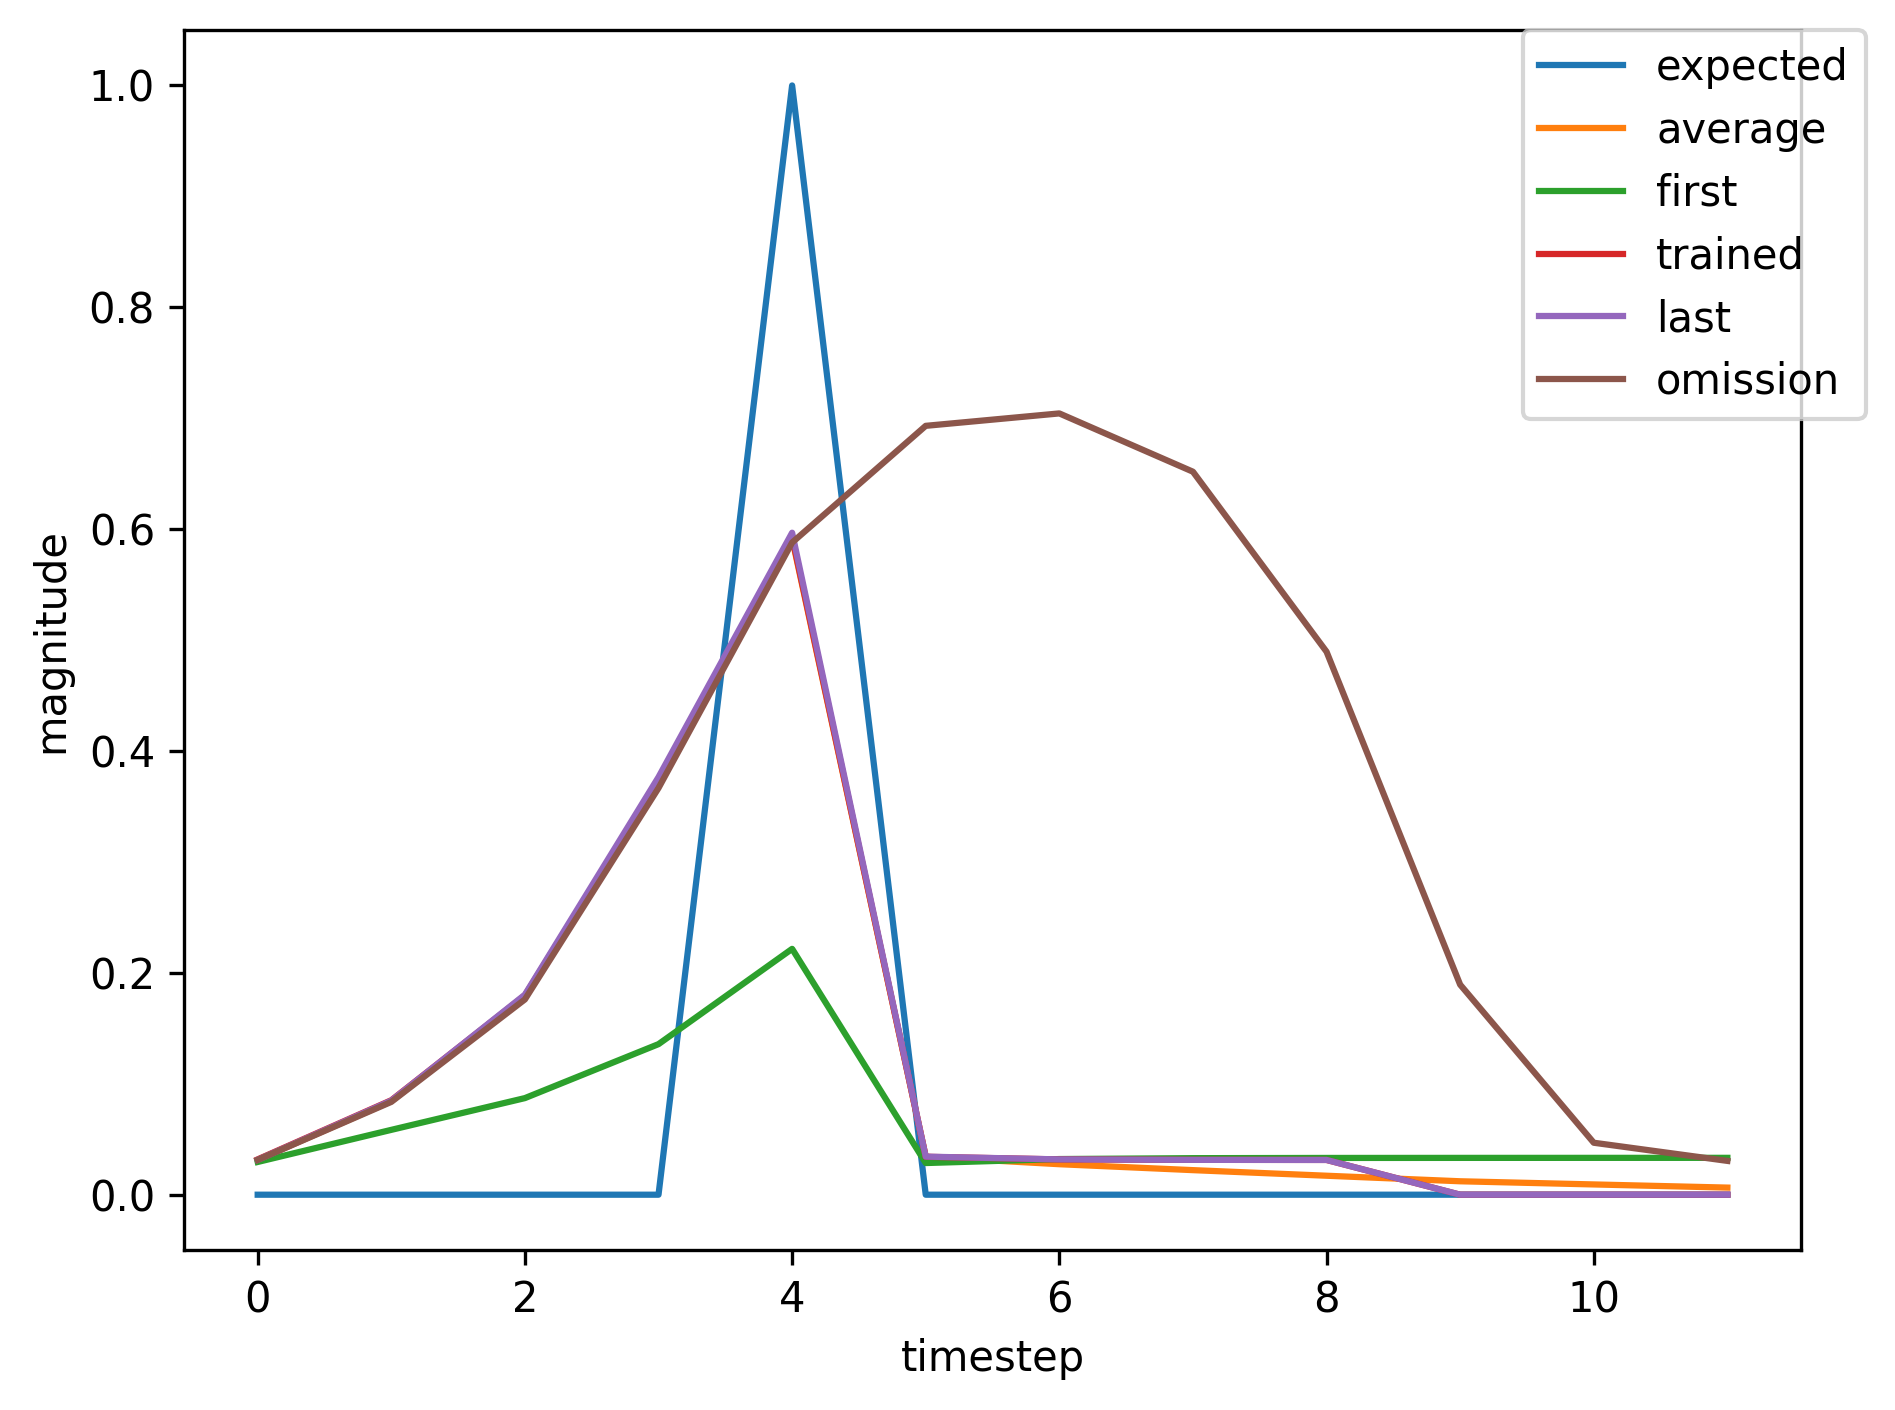

Source data for this figure (header and first rows):
, input, expected_output, network_output
0, 1.0, 0, 0.02951
1, 0.0, 0, 0.05846
2, 0.0, 0, 0.08709
3, 0.0, 0, 0.1357
4, 2.0, 1, 0.2216
5, 0.0, 0, 0.02855
6, 0.0, 0, 0.03214
7, 0.0, 0, 0.03294
8, 0.0, 0, 0.03313
9, 0.0, 0, 0.03319
10, 0.0, 0, 0.03322
11, 0.0, 0, 0.03324
12, 1.0, 0, 0.03326
13, 0.0, 0, 0.117
14, 0.0, 0, 0.3052
15, 0.0, 0, 0.5812
16, 2.0, 1, 0.7161
17, 0.0, 0, 0.03872
18, 0.0, 0, 0.03173
19, 0.0, 0, 0.03077
20, 0.0, 0, 0.03067
21, 0.0, 0, 0.03068
22, 0.0, 0, 0.0307
23, 0.0, 0, 0.03073
24, 1.0, 0, 0.03075
25, 0.0, 0, 0.07505
26, 0.0, 0, 0.1433
27, 0.0, 0, 0.2852
28, 2.0, 1, 0.4965
29, 0.0, 0, 0.03198
30, 0.0, 0, 0.03188
31, 0.0, 0, 0.03184
32, 0.0, 0, 0.03181
33, 0.0, 0, 0.03179
34, 0.0, 0, 0.03177
35, 0.0, 0, 0.03175
36, 1.0, 0, 0.03173
37, 0.0, 0, 0.09024
38, 0.0, 0, 0.2017
39, 0.0, 0, 0.4227
40, 2.0, 1, 0.6335
41, 0.0, 0, 0.03546
42, 0.0, 0, 0.03183
43, 0.0, 0, 0.03125
44, 0.0, 0, 0.03116
45, 1.0, 0, 0.03114
46, 0.0, 0, 0.08088
47, 0.0, 0, 0.1653
48, 0.0, 0, 0.341
49, 2.0, 1, 0.5628
50, 0.0, 0, 0.03342
51, 0.0, 0, 0.03185
52, 0.0, 0, 0.03157
53, 0.0, 0, 0.03151
54, 0.0, 0, 0.03148
55, 0.0, 0, 0.03146
56, 0.0, 0, 0.03145
57, 1.0, 0, 0.03143
58, 0.0, 0, 0.08548
59, 0.0, 0, 0.1831
... 411 more rows
